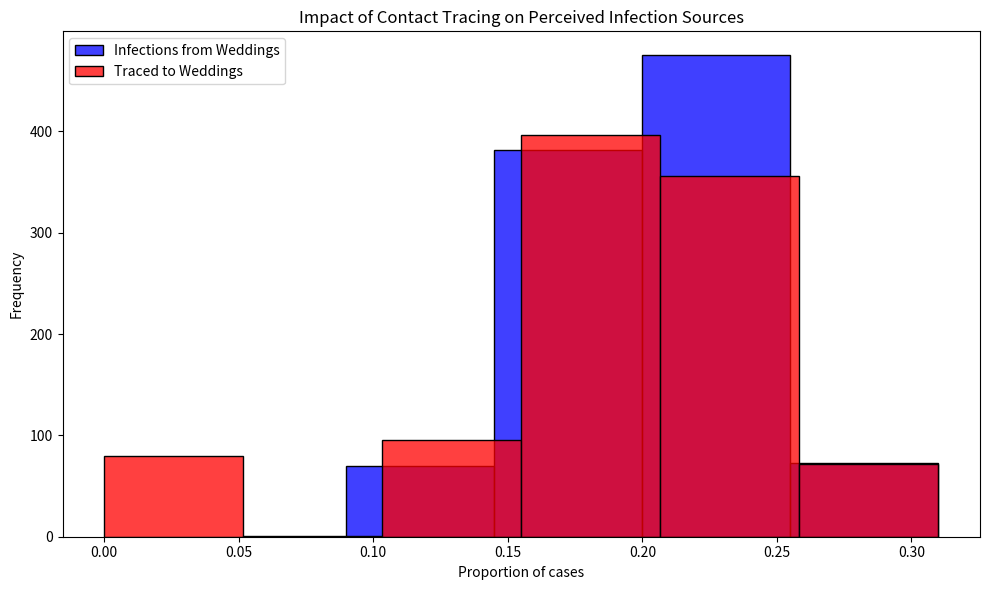

Python code for this plot:
# Import necessary libraries
import pandas as pd
import numpy as np
import matplotlib.pyplot as plt
import seaborn as sns

# Note: Suppressing FutureWarnings to maintain a clean output. This is specifically to ignore warnings about
# deprecated features in the libraries we're using (e.g., 'use_inf_as_na' option in Pandas, used by Seaborn),
# which we currently have no direct control over. This action is taken to ensure that our output remains
# focused on relevant information, acknowledging that we rely on external library updates to fully resolve
# these deprecations. Always consider reviewing and removing this suppression after significant library updates.
import warnings
warnings.simplefilter(action='ignore', category=FutureWarning)

# Set a global random seed for reproducibility
np.random.seed(10)

# Constants representing the parameters of the model
ATTACK_RATE = 0.10
TRACE_SUCCESS = 0.20
SECONDARY_TRACE_THRESHOLD = 2

def simulate_event(m):
  """
  Simulates the infection and tracing process for a series of events.
  
  This function creates a DataFrame representing individuals attending weddings and brunches,
  infects a subset of them based on the ATTACK_RATE, performs primary and secondary contact tracing,
  and calculates the proportions of infections and traced cases that are attributed to weddings.
  
  Parameters:
  - m: Dummy parameter for iteration purposes.
  
  Returns:
  - A tuple containing the proportion of infections and the proportion of traced cases
    that are attributed to weddings.
  """
  # Create DataFrame for people at events with initial infection and traced status
  events = ['wedding'] * 200 + ['brunch'] * 800
  ppl = pd.DataFrame({
      'event': events,
      'infected': False,
      'traced': np.nan  # Initially setting traced status as NaN
  })

  # Explicitly set 'traced' column to nullable boolean type
  ppl['traced'] = ppl['traced'].astype(pd.BooleanDtype())

  # Infect a random subset of people
  infected_indices = np.random.choice(ppl.index, size=int(len(ppl) * ATTACK_RATE), replace=False)
  ppl.loc[infected_indices, 'infected'] = True

  # Primary contact tracing: randomly decide which infected people get traced
  ppl.loc[ppl['infected'], 'traced'] = np.random.rand(sum(ppl['infected'])) < TRACE_SUCCESS

  # Secondary contact tracing based on event attendance
  event_trace_counts = ppl[ppl['traced'] == True]['event'].value_counts()
  events_traced = event_trace_counts[event_trace_counts >= SECONDARY_TRACE_THRESHOLD].index
  ppl.loc[ppl['event'].isin(events_traced) & ppl['infected'], 'traced'] = True

  # Calculate proportions of infections and traces attributed to each event type
  ppl['event_type'] = ppl['event'].str[0]  # 'w' for wedding, 'b' for brunch
  wedding_infections = sum(ppl['infected'] & (ppl['event_type'] == 'w'))
  brunch_infections = sum(ppl['infected'] & (ppl['event_type'] == 'b'))
  p_wedding_infections = wedding_infections / (wedding_infections + brunch_infections)

  wedding_traces = sum(ppl['infected'] & ppl['traced'] & (ppl['event_type'] == 'w'))
  brunch_traces = sum(ppl['infected'] & ppl['traced'] & (ppl['event_type'] == 'b'))
  p_wedding_traces = wedding_traces / (wedding_traces + brunch_traces)

  return p_wedding_infections, p_wedding_traces


def run_simulation_and_plot(num_repetitions=1000):
  """
  Runs the simulation multiple times and plots the results.
  
  Parameters:
  - num_repetitions: Number of times to repeat the simulation for reliable estimates.
  """

  # Run the simulation
  results = [simulate_event(m) for m in range(num_repetitions)]
  props_df = pd.DataFrame(results, columns=["Infections", "Traces"])

  # Plotting the results
  plt.figure(figsize=(10, 6))
  sns.histplot(props_df['Infections'], color="blue", alpha=0.75, binwidth=0.05, kde=False, label='Infections from Weddings')
  sns.histplot(props_df['Traces'], color="red", alpha=0.75, binwidth=0.05, kde=False, label='Traced to Weddings')
  plt.xlabel("Proportion of cases")
  plt.ylabel("Frequency")
  plt.title("Impact of Contact Tracing on Perceived Infection Sources")
  plt.legend()
  plt.tight_layout()
  plt.show()

# Run the simulation with a specified number of repetitions
run_simulation_and_plot(num_repetitions=1000)